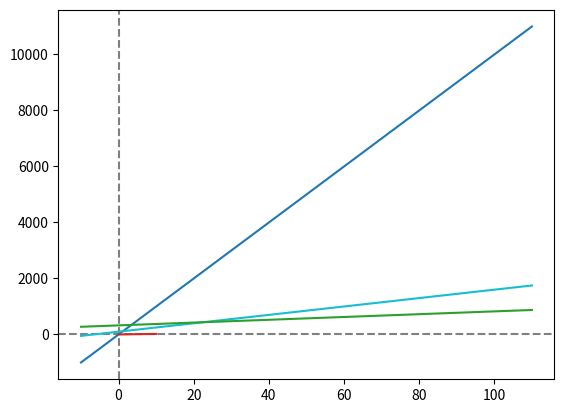

Write Python code to recreate this figure.
import matplotlib.pyplot as plt

xs = [i for i in range(-10, 111)]

def f0(x: int):
    return 100*x

def f1(x: int):
    return 15*x+100

def f2(x: int):
    return 5*x + 325

fig = plt.figure()
plt.ion()
plt.show()
ax = fig.add_subplot(1,1,1)
ax.axhline(y=0, color='gray', linestyle='--')
ax.axvline(x=0, color='gray', linestyle='--')
ax.plot(xs, list(map(f0, xs)), color='tab:blue')
plt.draw()
plt.pause(0.01)
input()
ax.plot(xs, list(map(f1, xs)), color='tab:cyan')
plt.draw()
plt.pause(0.01)
input()
ax.plot(xs, list(map(f2, xs)), color='tab:green')
plt.draw()
plt.pause(0.01)
input()
ax.plot([0, 10], [0, 20], color='tab:red')
plt.draw()
plt.pause(0.01)
input()
